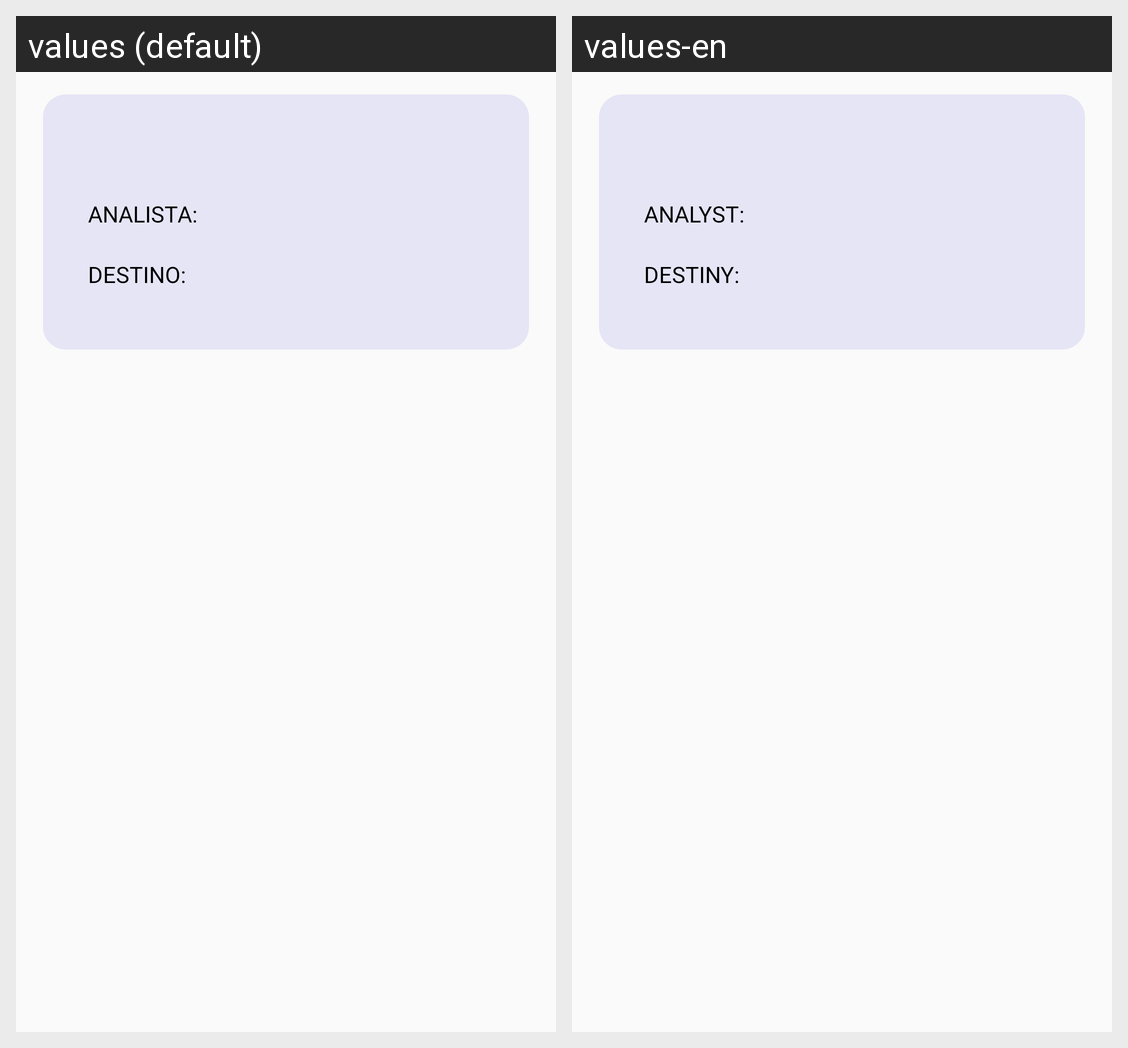

This grid shows one Android layout under two languages. Give, for every string resource on the screen, its name, the default text and each shown locale's text.
Android screen res/layout/travels_component_future.xml rendered under 2 locales, left to right: values (default), values-en. Device: Nexus 5 (rendered at 1080×1920; each locale shown at half size, 540×960, under a caption strip naming it); theme AppTheme.
Strings drawn on this screen, with the default value and each locale's value (text and hints the layout hard-codes, and strings that could not be matched under every locale, appear in the picture but are not listed):

analista
  values: ANALISTA:
  values-en: ANALYST:

destino
  values: DESTINO:
  values-en: DESTINY:
